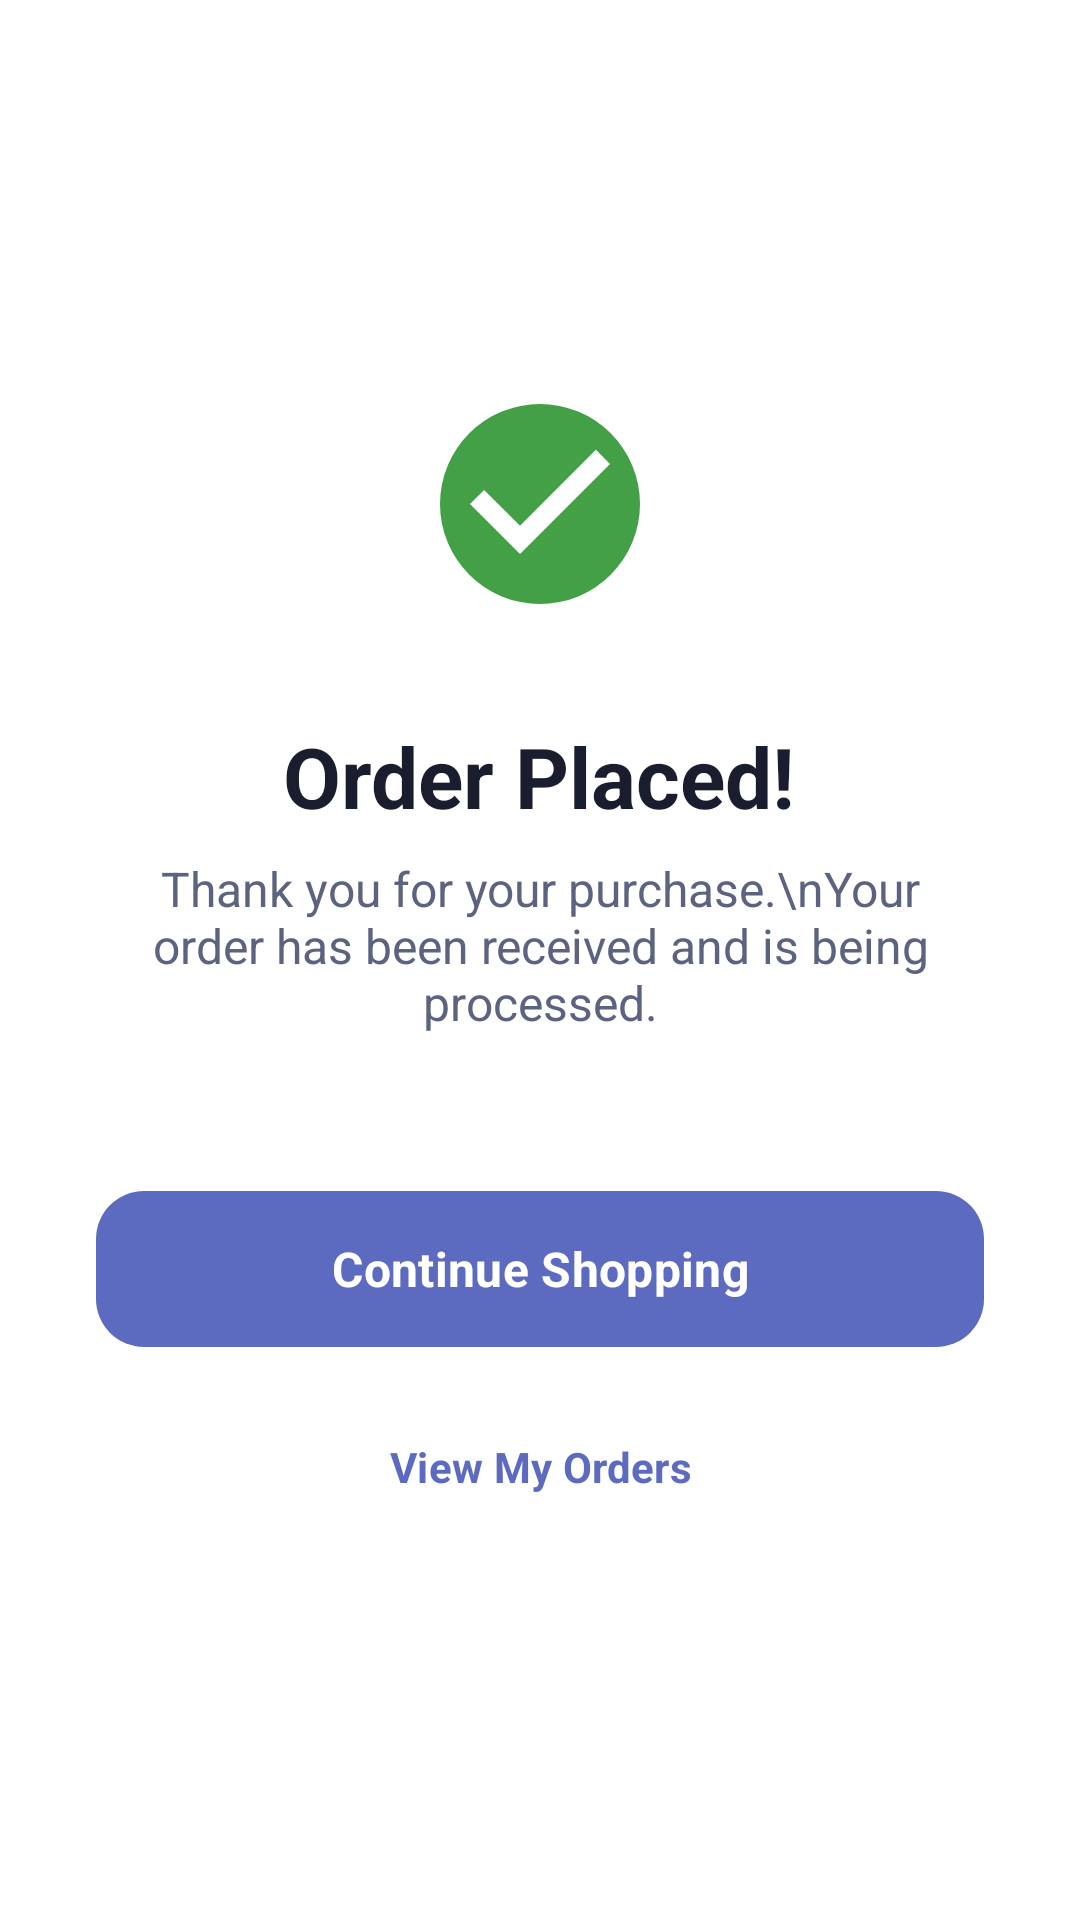

Here is an Android app screen rendered from its layout file. Give the layout XML and the strings, colors and styles it references.
<!-- AndroidManifest.xml: application theme Theme.Shope -->
<!-- res/layout/fragment_order_success.xml -->
<?xml version="1.0" encoding="utf-8"?>
<androidx.constraintlayout.widget.ConstraintLayout xmlns:android="http://schemas.android.com/apk/res/android"
    xmlns:app="http://schemas.android.com/apk/res-auto"
    xmlns:tools="http://schemas.android.com/tools"
    android:layout_width="match_parent"
    android:layout_height="match_parent"
    android:background="@color/white">

    <LinearLayout
        android:layout_width="match_parent"
        android:layout_height="wrap_content"
        android:orientation="vertical"
        android:gravity="center"
        android:padding="32dp"
        app:layout_constraintBottom_toBottomOf="parent"
        app:layout_constraintTop_toTopOf="parent">

        
        <View
            android:id="@+id/successIcon"
            android:layout_width="120dp"
            android:layout_height="120dp"
            android:background="@drawable/bg_badge_success"
            android:padding="20dp" />
            
        <ImageView
            android:layout_width="80dp"
            android:layout_height="80dp"
            android:layout_marginTop="-100dp"
            android:src="@drawable/ic_check_circle"
            app:tint="@color/success" />

        <TextView
            android:layout_width="wrap_content"
            android:layout_height="wrap_content"
            android:layout_marginTop="32dp"
            android:text="Order Placed!"
            android:textColor="@color/text_primary"
            android:textSize="28sp"
            android:textStyle="bold" />

        <TextView
            android:layout_width="wrap_content"
            android:layout_height="wrap_content"
            android:layout_marginTop="8dp"
            android:gravity="center"
            android:text="Thank you for your purchase.\nYour order has been received and is being processed."
            android:textColor="@color/text_secondary"
            android:textSize="16sp" />

        <com.google.android.material.button.MaterialButton
            android:id="@+id/btnContinue"
            android:layout_width="match_parent"
            android:layout_height="60dp"
            android:layout_marginTop="48dp"
            android:text="Continue Shopping"
            android:textSize="16sp"
            android:textStyle="bold"
            android:textAllCaps="false"
            app:cornerRadius="16dp"
            app:backgroundTint="@color/primary" />

        <com.google.android.material.button.MaterialButton
            android:id="@+id/btnViewOrders"
            style="@style/Widget.Material3.Button.TextButton"
            android:layout_width="match_parent"
            android:layout_height="wrap_content"
            android:layout_marginTop="12dp"
            android:text="View My Orders"
            android:textColor="@color/primary"
            android:textSize="14sp"
            android:textStyle="bold"
            android:textAllCaps="false" />

    </LinearLayout>

</androidx.constraintlayout.widget.ConstraintLayout>
<!-- resources referenced by this layout -->
<resources>
  <color name="primary">#5C6BC0</color>
  <color name="success">#43A047</color>
  <color name="text_primary">#1A1D2E</color>
  <color name="text_secondary">#5C6380</color>
  <color name="white">#FFFFFF</color>
  <!-- drawable ic_check_circle (drawable) -->
  <vector xmlns:android="http://schemas.android.com/apk/res/android"
      android:width="24dp"
      android:height="24dp"
      android:viewportWidth="24.0"
      android:viewportHeight="24.0">
      <path
          android:fillColor="#FF000000"
          android:pathData="M12,2A10,10 0 1,0 22,12 10,10 0 0,0 12,2M10,17L5,12L6.41,10.59L10,14.17L17.59,6.58L19,8L10,17Z" />
  </vector>
  <style name="Theme.Shope" parent="Base.Theme.Shope" />
  <style name="Base.Theme.Shope" parent="Theme.Material3.DayNight.NoActionBar">
          
          <item name="colorPrimary">@color/primary</item>
          <item name="colorOnPrimary">@color/white</item>
          <item name="colorPrimaryContainer">@color/primary_surface</item>
          <item name="colorOnPrimaryContainer">@color/primary_darker</item>
  
          
          <item name="colorSecondary">@color/secondary</item>
          <item name="colorOnSecondary">@color/white</item>
          <item name="colorSecondaryContainer">@color/secondary_surface</item>
          <item name="colorOnSecondaryContainer">@color/secondary_dark</item>
  
          
  
          
          <item name="android:statusBarColor">@color/primary_dark</item>
          <item name="android:navigationBarColor">@color/nav_background</item>
          <item name="android:windowLightNavigationBar" tools:targetApi="o_mr1">true</item>
  
          
          <item name="materialAlertDialogTheme">@style/Shope.AlertDialog</item>
  
          
          <item name="android:fontFamily">sans-serif</item>
  
          
          <item name="colorControlHighlight">#1A5C6BC0</item>
      </style>
  <color name="primary_surface">#EEF0FA</color>
  <color name="primary_darker">#283593</color>
  <color name="secondary">#26C6DA</color>
  <color name="secondary_surface">#E0F7FA</color>
  <color name="secondary_dark">#00ACC1</color>
  <color name="primary_dark">#3949AB</color>
  <color name="nav_background">#FFFFFF</color>
  <style name="Shope.AlertDialog" parent="ThemeOverlay.Material3.MaterialAlertDialog">
          <item name="colorSurface">#FFFFFF</item>
          <item name="colorOnSurface">#1A1D2E</item>
          <item name="android:textColorPrimary">#1A1D2E</item>
          <item name="android:textColorSecondary">#5C6380</item>
          <item name="colorPrimary">@color/primary</item>
          <item name="buttonBarPositiveButtonStyle">@style/Widget.Material3.Button.TextButton</item>
          <item name="buttonBarNegativeButtonStyle">@style/Widget.Material3.Button.TextButton</item>
      </style>
</resources>
